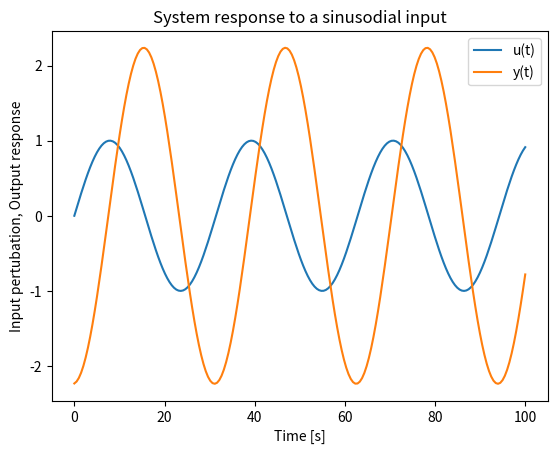

Generate this figure with matplotlib:
import numpy as np
import matplotlib.pyplot as plt

w = 0.2
s = w * 1j
G = 5 * np.exp(-2 * s) / (10 * s + 1)

t = np.linspace(0,100,200)
GM = np.abs(G)
PM = np.angle(G)

u = np.sin(w * t)
y = GM * np.sin(w*t + PM)

plt.figure('Figure 2.1')
plt.title('Sinusoidal response for system G(s)')
plt.plot(t,u)
plt.plot(t,y)
plt.xlabel('Time [s]')
plt.ylabel('Input pertubation, Output response')
plt.legend(['u(t)','y(t)'])
plt.title("System response to a sinusodial input")
plt.show()
